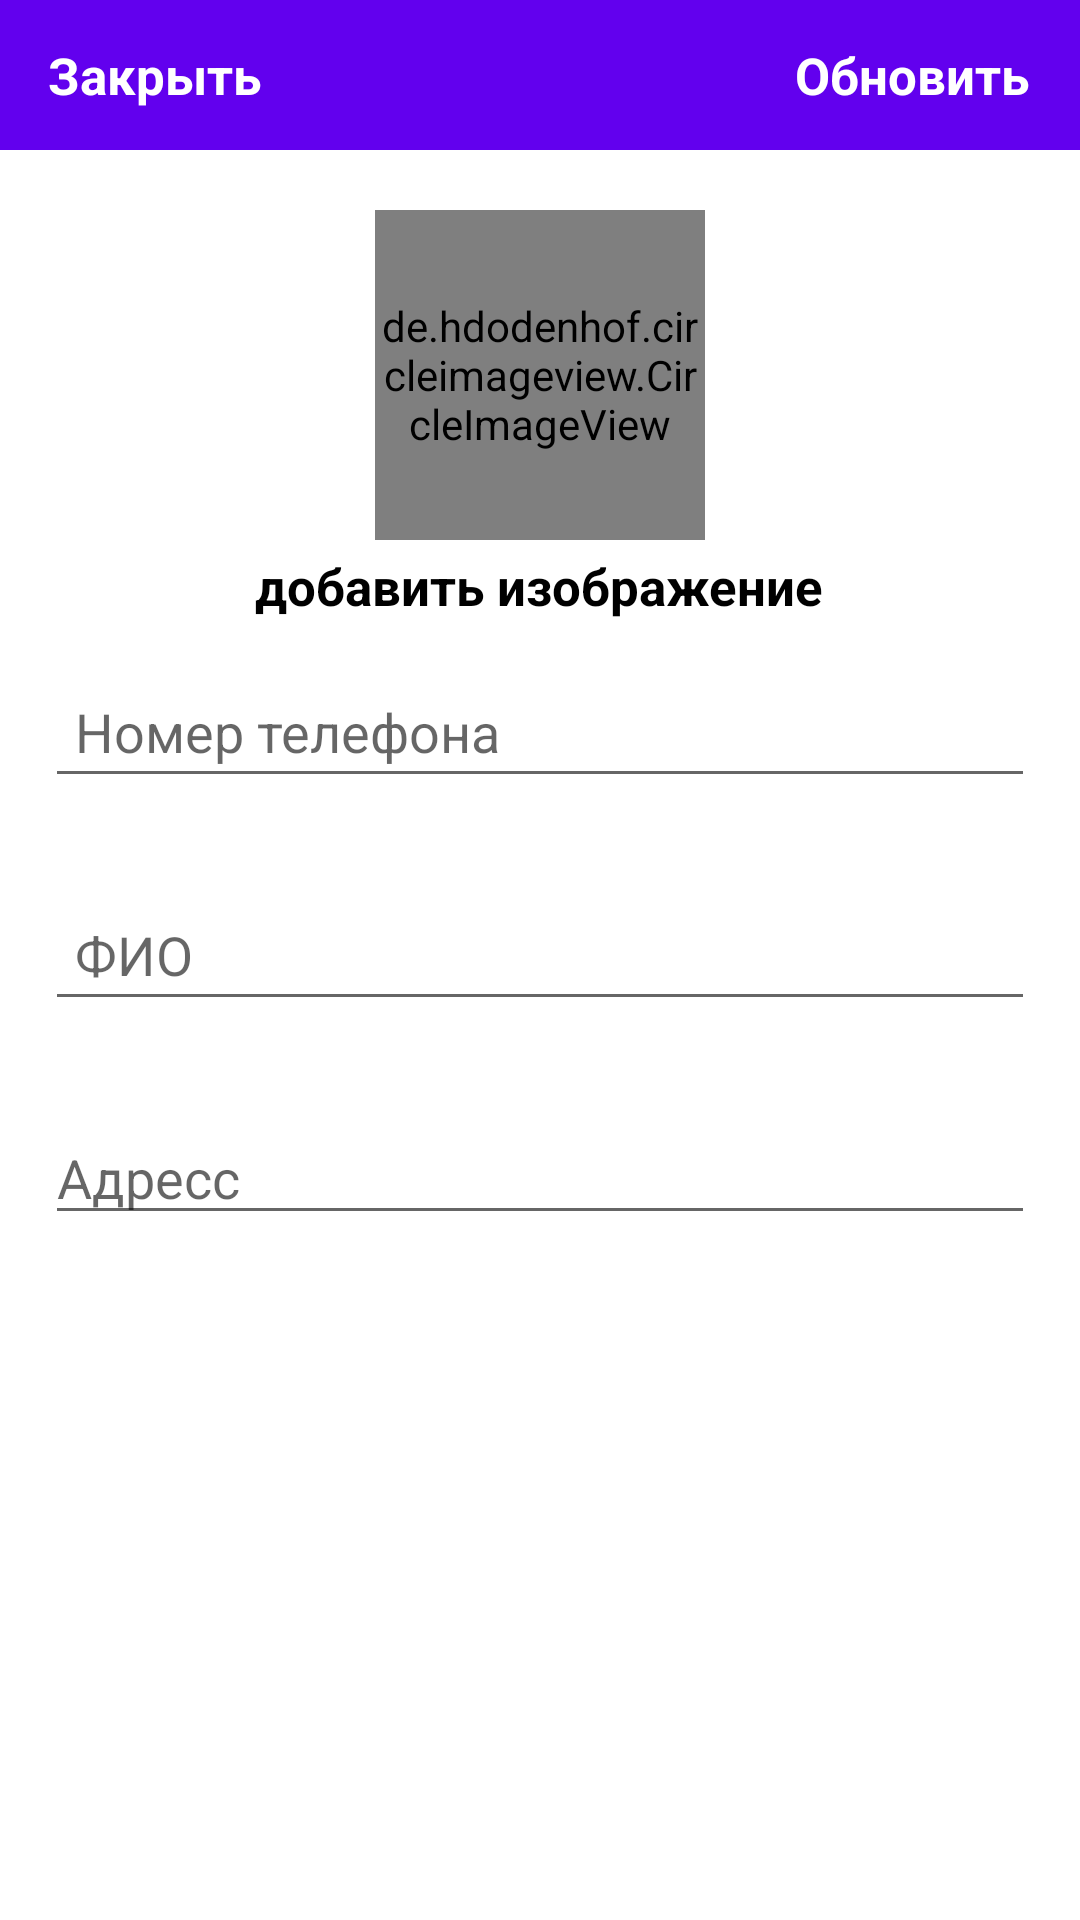

The Android layout XML behind this screen, and the referenced resources:
<!-- AndroidManifest.xml: application theme AppTheme -->
<!-- res/layout/activity_settins.xml -->
<?xml version="1.0" encoding="utf-8"?>
<RelativeLayout xmlns:android="http://schemas.android.com/apk/res/android"
    xmlns:app="http://schemas.android.com/apk/res-auto"
    xmlns:tools="http://schemas.android.com/tools"
    android:layout_width="match_parent"
    android:layout_height="match_parent"
    tools:context=".SettinsActivity">

    <android.support.design.widget.AppBarLayout
        android:id="@+id/app_bar_settings"
        android:layout_width="match_parent"
        android:layout_height="50dp">

        <android.support.v7.widget.Toolbar
            android:layout_width="match_parent"
            android:layout_height="wrap_content">

            <RelativeLayout
                android:layout_width="match_parent"
                android:layout_height="match_parent">

                <TextView
                    android:id="@+id/close_settings"
                    android:layout_width="wrap_content"
                    android:layout_height="wrap_content"
                    android:text="Закрыть"
                    android:textColor="@android:color/white"
                    android:textStyle="bold"
                    android:textSize="17sp"
                    android:layout_alignParentStart="true"
                    android:layout_alignParentLeft="true">

                </TextView>

                <TextView
                    android:id="@+id/update_settings"
                    android:layout_width="wrap_content"
                    android:layout_height="wrap_content"
                    android:layout_alignParentEnd="true"
                    android:layout_alignParentRight="true"
                    android:layout_marginRight="17dp"
                    android:text="Обновить"
                    android:textColor="@android:color/white"
                    android:textSize="17sp"
                    android:textStyle="bold">

                </TextView>
            </RelativeLayout>
        </android.support.v7.widget.Toolbar>
    </android.support.design.widget.AppBarLayout>

    <de.hdodenhof.circleimageview.CircleImageView
        android:id="@+id/settings_profile_image"
        android:layout_width="110dp"
        android:layout_height="110dp"
        android:layout_below="@+id/app_bar_settings"
        android:layout_centerHorizontal="true"
        android:layout_marginTop="20dp"
        android:src="@drawable/profile"></de.hdodenhof.circleimageview.CircleImageView>

    <TextView
        android:id="@+id/profile_image_change_btn"
        android:layout_width="wrap_content"
        android:layout_height="wrap_content"
        android:layout_below="@+id/settings_profile_image"
        android:layout_centerHorizontal="true"
        android:layout_marginLeft="17dp"
        android:layout_marginTop="4dp"
        android:text="добавить изображение"
        android:textColor="@android:color/black"
        android:textSize="17sp"
        android:textStyle="bold">

    </TextView>
    <EditText
        android:layout_width="match_parent"
        android:layout_height="wrap_content"
        android:id="@+id/settings_phone_number"
        android:layout_below="@+id/profile_image_change_btn"
        android:layout_margin="15dp"
        android:hint="Номер телефона"
        android:padding="10dp"
        ></EditText>

    <EditText
        android:layout_width="match_parent"
        android:layout_height="wrap_content"
        android:id="@+id/setting_full_name"
        android:layout_below="@+id/settings_phone_number"
        android:layout_margin="15dp"
        android:hint="ФИО"
        android:padding="10dp"
        ></EditText>
    <EditText
        android:layout_width="match_parent"
        android:layout_height="wrap_content"
        android:id="@+id/setting_address"
        android:layout_below="@+id/setting_full_name"
        android:layout_margin="15dp"
        android:hint="Адресс"
        ></EditText>

</RelativeLayout>
<!-- resources referenced by this layout -->
<resources>

</resources>
